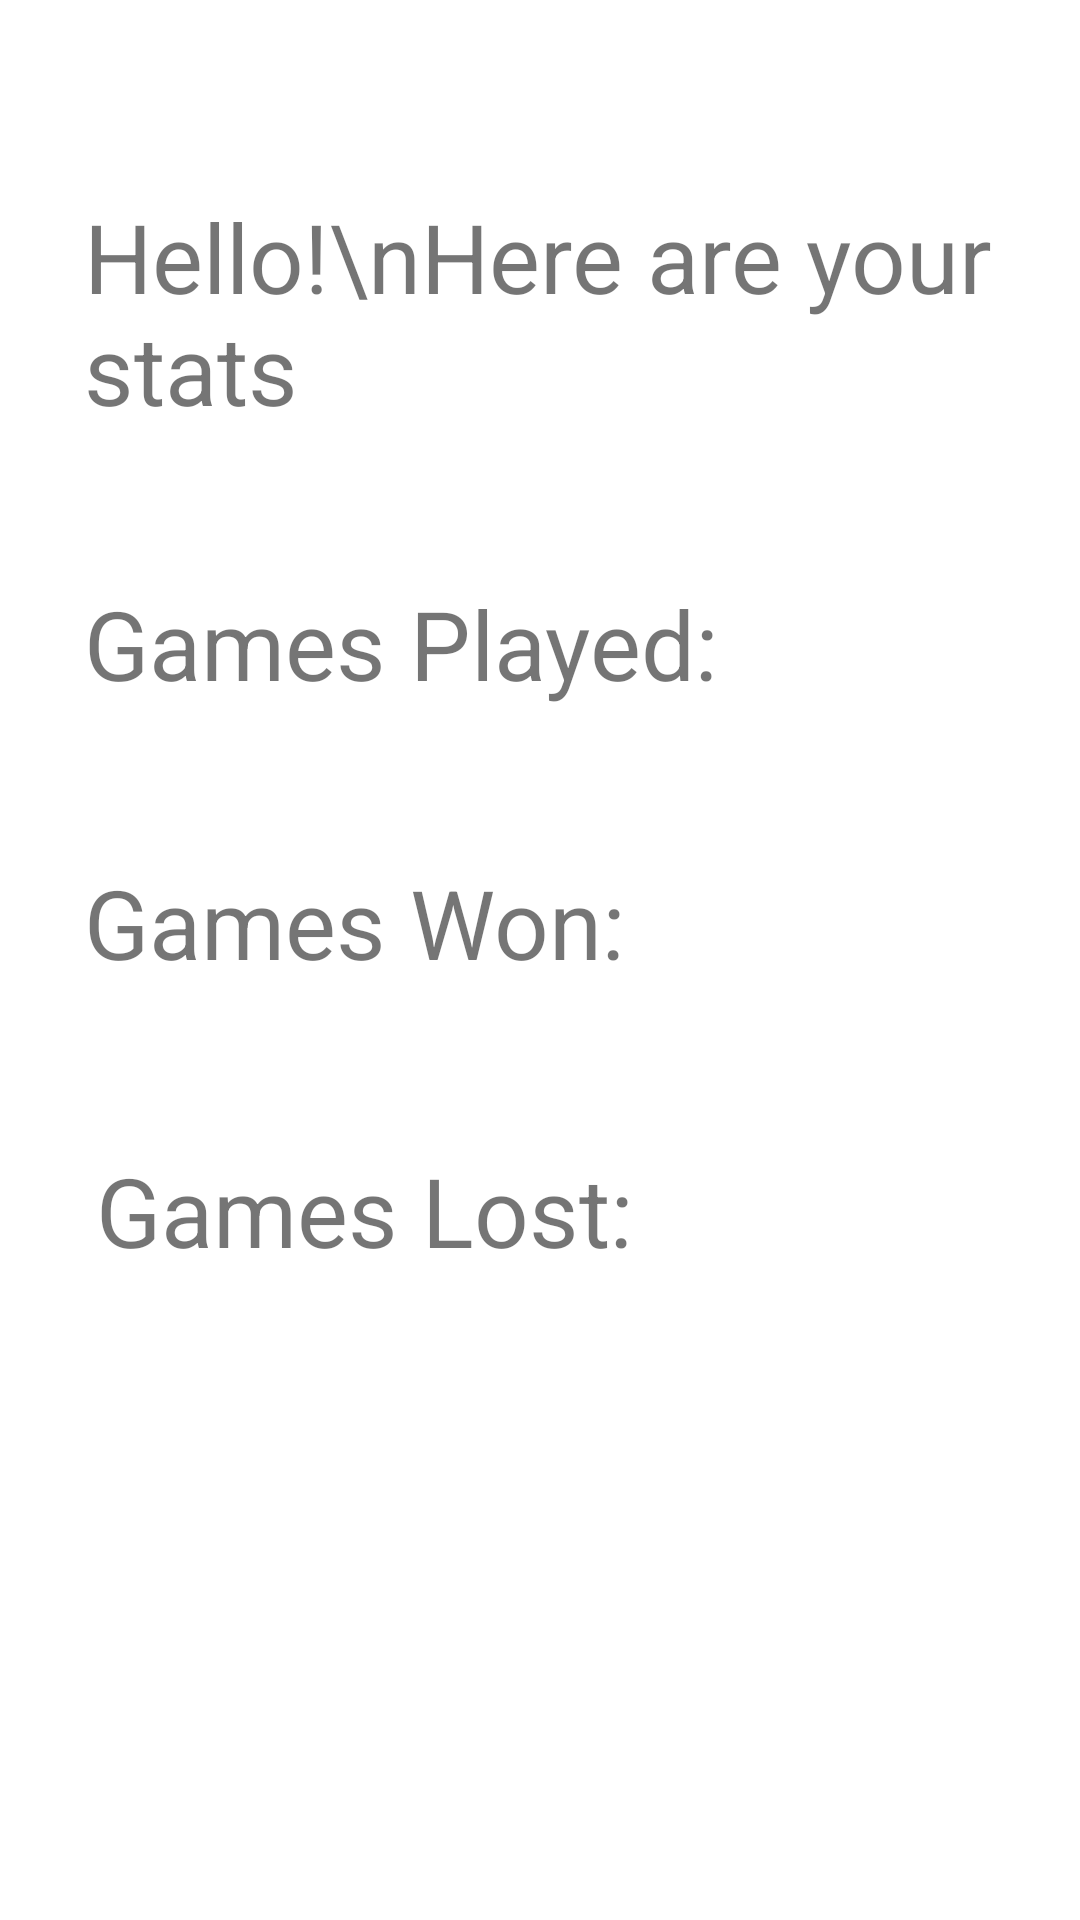

Write the Android layout XML for this screen, with the resource values it uses.
<!-- AndroidManifest.xml: application theme Theme.Shwordle -->
<!-- res/layout/profile.xml -->
<?xml version="1.0" encoding="utf-8"?>
<layout xmlns:android="http://schemas.android.com/apk/res/android"
    xmlns:app="http://schemas.android.com/apk/res-auto"
    xmlns:tools="http://schemas.android.com/tools">
    <data>
        <variable
            name="profileViewModel"
            type="com.example.shwordle.ProfileViewModel" />
    </data>

    <androidx.constraintlayout.widget.ConstraintLayout
        android:layout_width="match_parent"
        android:layout_height="match_parent"
        tools:context=".MainActivity">

        <TextView
            android:id="@+id/Hello"
            android:layout_width="312dp"
            android:layout_height="85dp"
            android:layout_marginStart="28dp"
            android:layout_marginTop="64dp"
            android:text="Hello!\nHere are your stats"
            android:textSize="32sp"
            app:layout_constraintStart_toStartOf="parent"
            app:layout_constraintTop_toTopOf="parent" />

        <TextView
            android:id="@+id/GamesPlayed"
            android:layout_width="233dp"
            android:layout_height="57dp"
            android:layout_marginStart="28dp"
            android:layout_marginTop="44dp"
            android:text="Games Played:"
            android:textSize="32sp"
            app:layout_constraintStart_toStartOf="parent"
            app:layout_constraintTop_toBottomOf="@+id/Hello" />

        <TextView
            android:id="@+id/GamesPlayedNum"
            android:layout_width="74dp"
            android:layout_height="58dp"
            android:layout_marginStart="4dp"
            android:layout_marginTop="44dp"
            android:text=""
            android:textSize="32sp"
            app:layout_constraintStart_toEndOf="@+id/GamesPlayed"
            app:layout_constraintTop_toBottomOf="@+id/Hello" />

        <TextView
            android:id="@+id/GamesWon"
            android:layout_width="228dp"
            android:layout_height="49dp"
            android:layout_marginStart="28dp"
            android:layout_marginTop="36dp"
            android:text="Games Won:"
            android:textSize="32sp"
            app:layout_constraintStart_toStartOf="parent"
            app:layout_constraintTop_toBottomOf="@+id/GamesPlayed" />

        <TextView
            android:id="@+id/GamesWonNum"
            android:layout_width="77dp"
            android:layout_height="53dp"
            android:layout_marginStart="8dp"
            android:layout_marginTop="32dp"
            android:text=""
            android:textSize="32sp"
            app:layout_constraintStart_toEndOf="@+id/GamesWon"
            app:layout_constraintTop_toBottomOf="@+id/GamesPlayedNum" />

        <TextView
            android:id="@+id/GamesLost"
            android:layout_width="228dp"
            android:layout_height="49dp"
            android:layout_marginStart="32dp"
            android:layout_marginTop="132dp"
            android:text="Games Lost:"
            android:textSize="32sp"
            app:layout_constraintStart_toStartOf="parent"
            app:layout_constraintTop_toBottomOf="@+id/GamesPlayed" />

        <TextView
            android:id="@+id/GamesLostNum"
            android:layout_width="77dp"
            android:layout_height="53dp"
            android:layout_marginStart="4dp"
            android:layout_marginTop="44dp"
            android:text=""
            android:textSize="32sp"
            app:layout_constraintStart_toEndOf="@+id/GamesLost"
            app:layout_constraintTop_toBottomOf="@+id/GamesWonNum" />

    </androidx.constraintlayout.widget.ConstraintLayout>
</layout>
<!-- resources referenced by this layout -->
<resources>
  <style name="Theme.Shwordle" parent="Theme.MaterialComponents.DayNight.DarkActionBar">
          
          <item name="colorPrimary">@color/richblack</item>
          <item name="colorPrimaryVariant">@color/slategrey</item>
          <item name="colorOnPrimary">@color/white</item>
          
          <item name="colorSecondary">@color/noclor</item>
          <item name="colorSecondaryVariant">@color/white</item>
          <item name="colorOnSecondary">@color/black</item>
          
          <item name="android:statusBarColor" tools:targetApi="l">?attr/colorPrimaryVariant</item>
          
      </style>
  <color name="richblack">#010203</color>
  <color name="slategrey">#1a1b1c</color>
  <color name="white">#FFFFFF</color>
  <color name="noclor">#001A1B1C</color>
  <color name="black">#FF000000</color>
</resources>
